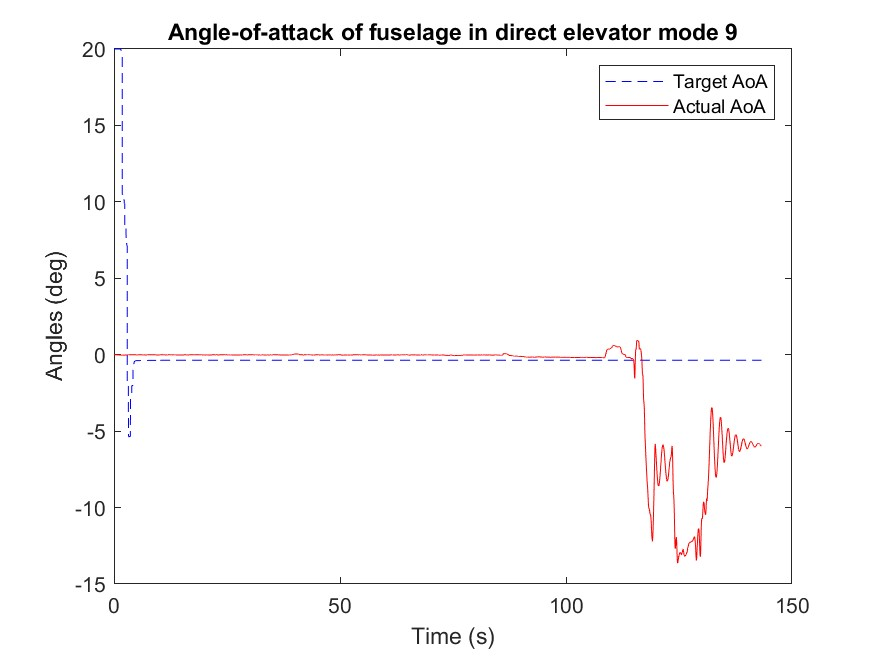

Values plotted in this chart, from the file beside it:
Time (ms), mode, Target angle (deg), Actual angle(deg), k_P, k_I, k_D
284261, 20.0, 20.0, -0.0, 0.0, 0.0, 0.0
284286, 20.0, 20.0, -0.0, 0.0, 0.0, 0.0
284311, 20.0, 20.0, -0.0, 0.0, 0.0, 0.0
284335, 20.0, 20.0, -0.0, 0.0, 0.0, 0.0
284360, 20.0, 20.0, -0.0, 0.0, 0.0, 0.0
284380, 20.0, 20.0, -0.0, 0.0, 0.0, 0.0
284401, 20.0, 20.0, -0.0, 0.0, 0.0, 0.0
284425, 20.0, 20.0, -0.0, 0.0, 0.0, 0.0
284450, 20.0, 20.0, -0.0, 0.0, 0.0, 0.0
284474, 20.0, 20.0, -0.0, 0.0, 0.0, 0.0
284499, 20.0, 20.0, -0.0, 0.0, 0.0, 0.0
284523, 20.0, 20.0, 0.0, 0.0, 0.0, 0.0
284545, 20.0, 20.0, 0.0, 0.0, 0.0, 0.0
284569, 20.0, 20.0, 0.0, 0.0, 0.0, 0.0
284593, 20.0, 20.0, -0.0, 0.0, 0.0, 0.0
284618, 20.0, 20.0, -0.0, 0.0, 0.0, 0.0
284642, 20.0, 20.0, -0.0, 0.0, 0.0, 0.0
284671, 20.0, 20.0, -0.0, 0.0, 0.0, 0.0
284693, 20.0, 20.0, -0.0, 0.0, 0.0, 0.0
284717, 20.0, 20.0, -0.0, 0.0, 0.0, 0.0
284741, 20.0, 20.0, -0.0, 0.0, 0.0, 0.0
284766, 20.0, 20.0, -0.0, 0.0, 0.0, 0.0
284790, 20.0, 20.0, -0.0, 0.0, 0.0, 0.0
284814, 20.0, 20.0, -0.0, 0.0, 0.0, 0.0
284836, 20.0, 20.0, -0.0, 0.0, 0.0, 0.0
284860, 20.0, 20.0, -0.0, 0.0, 0.0, 0.0
284884, 20.0, 20.0, -0.0, 0.0, 0.0, 0.0
284909, 20.0, 20.0, -0.0, 0.0, 0.0, 0.0
284933, 20.0, 20.0, -0.0, 0.0, 0.0, 0.0
284961, 20.0, 20.0, -0.0, 0.0, 0.0, 0.0
284983, 20.0, 20.0, -0.0, 0.0, 0.0, 0.0
285007, 20.0, 20.0, -0.0, 0.0, 0.0, 0.0
285031, 20.0, 20.0, -0.01, 0.0, 0.0, 0.0
285056, 20.0, 20.0, -0.01, 0.0, 0.0, 0.0
285079, 20.0, 20.0, -0.0, 0.0, 0.0, 0.0
285103, 20.0, 20.0, -0.0, 0.0, 0.0, 0.0
285124, 20.0, 20.0, -0.01, 0.0, 0.0, 0.0
285149, 20.0, 20.0, -0.01, 0.0, 0.0, 0.0
285173, 20.0, 20.0, -0.01, 0.0, 0.0, 0.0
285198, 20.0, 20.0, -0.02, 0.0, 0.0, 0.0
285222, 20.0, 20.0, -0.02, 0.0, 0.0, 0.0
285242, 20.0, 20.0, -0.02, 0.0, 0.0, 0.0
285263, 20.0, 20.0, -0.02, 0.0, 0.0, 0.0
285288, 20.0, 20.0, -0.02, 0.0, 0.0, 0.0
285312, 20.0, 20.0, -0.02, 0.0, 0.0, 0.0
285337, 20.0, 20.0, -0.02, 0.0, 0.0, 0.0
285361, 20.0, 20.0, -0.02, 0.0, 0.0, 0.0
285386, 20.0, 20.0, -0.02, 0.0, 0.0, 0.0
285407, 20.0, 20.0, -0.02, 0.0, 0.0, 0.0
285432, 20.0, 20.0, -0.02, 0.0, 0.0, 0.0
285457, 20.0, 20.0, -0.02, 0.0, 0.0, 0.0
285487, 20.0, 20.0, -0.02, 0.0, 0.0, 0.0
285521, 20.0, 20.0, -0.02, 0.0, 0.0, 0.0
285545, 20.0, 20.0, -0.02, 0.0, 0.0, 0.0
285570, 20.0, 20.0, -0.02, 0.0, 0.0, 0.0
285595, 20.0, 20.0, -0.02, 0.0, 0.0, 0.0
285619, 20.0, 20.0, -0.02, 0.0, 0.0, 0.0
285639, 20.0, 20.0, -0.02, 0.0, 0.0, 0.0
285660, 20.0, 20.0, -0.02, 0.0, 0.0, 0.0
285685, 20.0, 20.0, -0.02, 0.0, 0.0, 0.0
... 6,093 more rows
